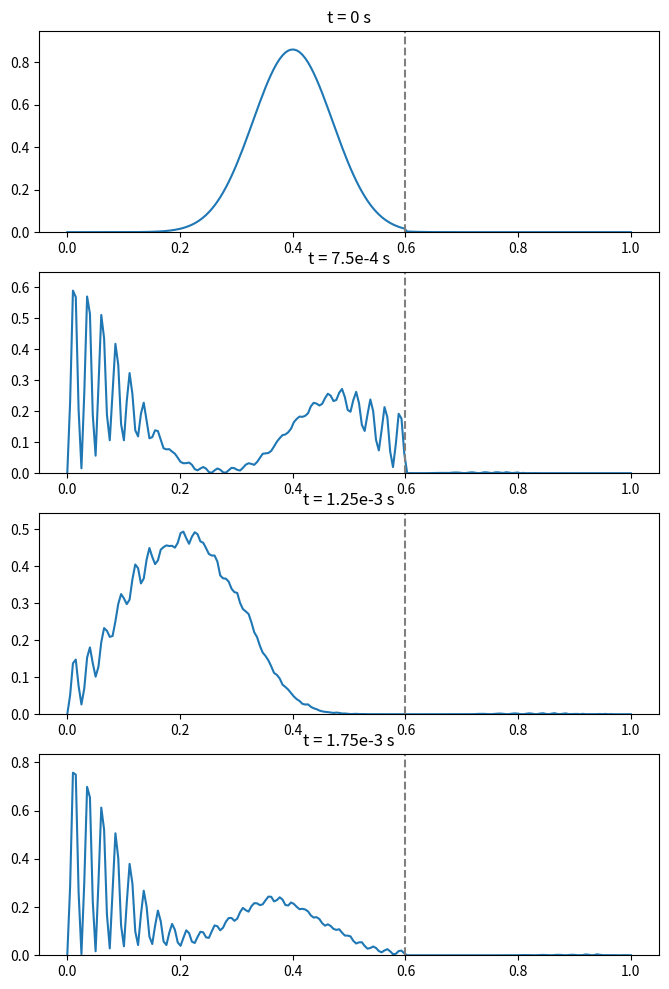

This figure's Python source:
import numpy as np
import matplotlib.pyplot as plt

# Define constants and initial parameters
k = 500
xo = 0.4
sigma2 = 0.01
delta_x = 0.005
delta_t = 5e-7
V = np.zeros(200)
V[120:] = 1e6


# Initialize wave function and arrays
x = np.linspace(0, 1, 200)
psi = np.exp(-(x-xo)**2/(2*sigma2)) * np.exp(1j*k*x)
psi_new = psi.copy()
psi_next = psi.copy()
psi_sq = np.abs(psi)**2

# Define functions for updating the wave function
def update_psi(psi, psi_new, psi_next, V):
    for i in range(1, len(x)-1):
        psi_next[i] = 2*psi[i] - psi_new[i] + (delta_t/delta_x**2)*(psi[i+1] - 2*psi[i] + psi[i-1]) - delta_t*V[i]*psi[i]
    psi_new = psi.copy()
    psi = psi_next.copy()
    return psi, psi_new, psi_next

# Simulate wave function propagation
fig, axs = plt.subplots(4, 1, figsize=(8, 12))
for i in range(5000):
    psi, psi_new, psi_next = update_psi(psi, psi_new, psi_next, V)
    psi_sq = np.abs(psi)**2
    
    # Plot results at different times
    if i == 0:
        axs[0].plot(x, psi_sq)
        axs[0].set_title('t = 0 s')
        axs[0].set_ylim(0, np.max(psi_sq)*1.1)
        axs[0].axvline(x=0.6, linestyle='--', color='gray')
    elif i == 1500:
        axs[1].plot(x, psi_sq)
        axs[1].set_title('t = 7.5e-4 s')
        axs[1].set_ylim(0, np.max(psi_sq)*1.1)
        axs[1].axvline(x=0.6, linestyle='--', color='gray')
    elif i == 2500:
        axs[2].plot(x, psi_sq)
        axs[2].set_title('t = 1.25e-3 s')
        axs[2].set_ylim(0, np.max(psi_sq)*1.1)
        axs[2].axvline(x=0.6, linestyle='--', color='gray')
    elif i == 3500:
        axs[3].plot(x, psi_sq)
        axs[3].set_title('t = 1.75e-3 s')
        axs[3].set_ylim(0, np.max(psi_sq)*1.1)
        axs[3].axvline(x=0.6, linestyle='--', color='gray')
        break

plt.show()
